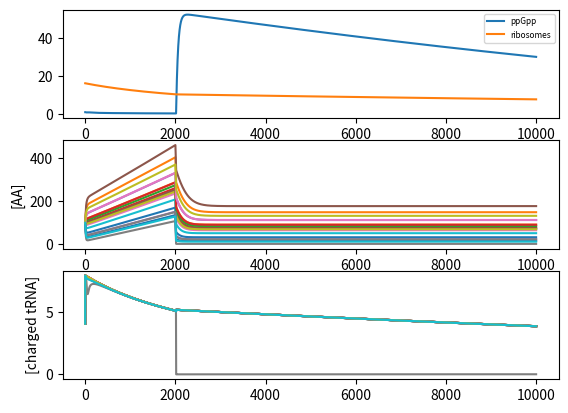

Reproduce this figure in Python.
'''
Direct port of Bosdriesz from mathematica file
'''

from __future__ import division

from matplotlib import pyplot as plt
from scipy.integrate import odeint
import numpy as np

nAA = 20
tmax = 10000
cellVolume = 2.5e-15
nAvogadro = 6e23
proteinContent = 15e8

# indices for concentrations
aa_indices = range(nAA)
ta_indices = range(nAA, 2 * nAA)
ppgpp_index = ta_indices[-1] + 1
r_index = ppgpp_index + 1

# pars
e = 0.05
kn = 0.2 * np.random.lognormal(np.log(1), 0.2, 20)
kIa = 100
sTot = 1
ks = 100
kMaa = 100
kMtf = 1
krib = 20
krta = 1
krt = 500
kRelA = 75
RelAtot = 100 / (nAvogadro * cellVolume / 1e6)
kDRelA = 0.26
vSpoTSynt = 0.001
kSpoTdeg = np.log(2) / 30
vInitMax = 2000
rnapF = 1
kMrrn = 20
kIppGpp = 1
nppGpp = 1
gammamax = 1
tau = 0.5
f = 0.05
bm = proteinContent / (cellVolume*nAvogadro/1e6)
nARib = 7459 * 1.65
nAmet = 300
rmax = proteinContent / (cellVolume*nAvogadro/1e6) / (7459*1.65)

def dcdt(c, t):
	dc = np.zeros_like(c)

	# shift - not in mathematica file
	shift = 1
	if t > 2000:
		shift = 0.1

	aa = c[aa_indices]
	taa = c[ta_indices]
	ppGpp = c[ppgpp_index]
	r = c[r_index]

	tf = tau * r - taa

	vAAsynt = shift * bm * e * kn * (1 - r/rmax) / (nAmet * (1 + aa / kIa))
	vtRNAchar = ks * sTot * tf * aa / (kMaa * kMtf * (tf / kMtf + aa / kMaa + tf * aa / kMaa / kMtf))
	numeratorRibosome = 1 + np.sum(f * (krta/taa + tf/taa*krta/krt))
	vR = krib*r / numeratorRibosome
	mu = vR / bm
	vrrnInit = vInitMax*rnapF/(kMrrn + rnapF) / (1 + ppGpp / kIppGpp * nppGpp) / (1e6*cellVolume*nAvogadro)
	vribosome = vR
	vRsynt = min(vrrnInit, gammamax*vR/nARib)
	vRdilution = r * mu
	rtfSolutions = r*(f*tf/taa*krta/krt)/numeratorRibosome
	rtfTot = np.sum(rtfSolutions)
	vRelA = kRelA * RelAtot / (1 + kDRelA/rtfTot)
	vSpoTdeg = kSpoTdeg * ppGpp

	odesAA = vAAsynt - vtRNAchar
	odesTAA = vtRNAchar - f*vribosome
	odesppGpp = vRelA + vSpoTSynt - vSpoTdeg
	odesMacromolComp = vRsynt - vRdilution

	# derivatives
	dc[aa_indices] = odesAA
	dc[ta_indices] = odesTAA
	dc[ppgpp_index] = odesppGpp
	dc[r_index] = odesMacromolComp

	return dc


co = np.zeros(2*nAA + 2)
co[aa_indices] = kIa  # aa (100)
co[ta_indices] = 0.1*tau*rmax  # charged tRNA (4.063)
co[ppgpp_index] = kIppGpp  # ppGpp (1)
co[r_index] = 0.2*rmax  # ribosome (16.25)
t = range(tmax)

sol = odeint(dcdt, co, t)


plt.subplot(3,1,1)
plt.plot(t, sol[:,ppgpp_index])
plt.plot(t, sol[:,r_index])
plt.legend(['ppGpp', 'ribosomes'], fontsize=6)

plt.subplot(3,1,2)
plt.plot(t, sol[:,aa_indices])
plt.ylabel('[AA]')

plt.subplot(3,1,3)
plt.plot(t, sol[:,ta_indices])
plt.ylabel('[charged tRNA]')
plt.show()